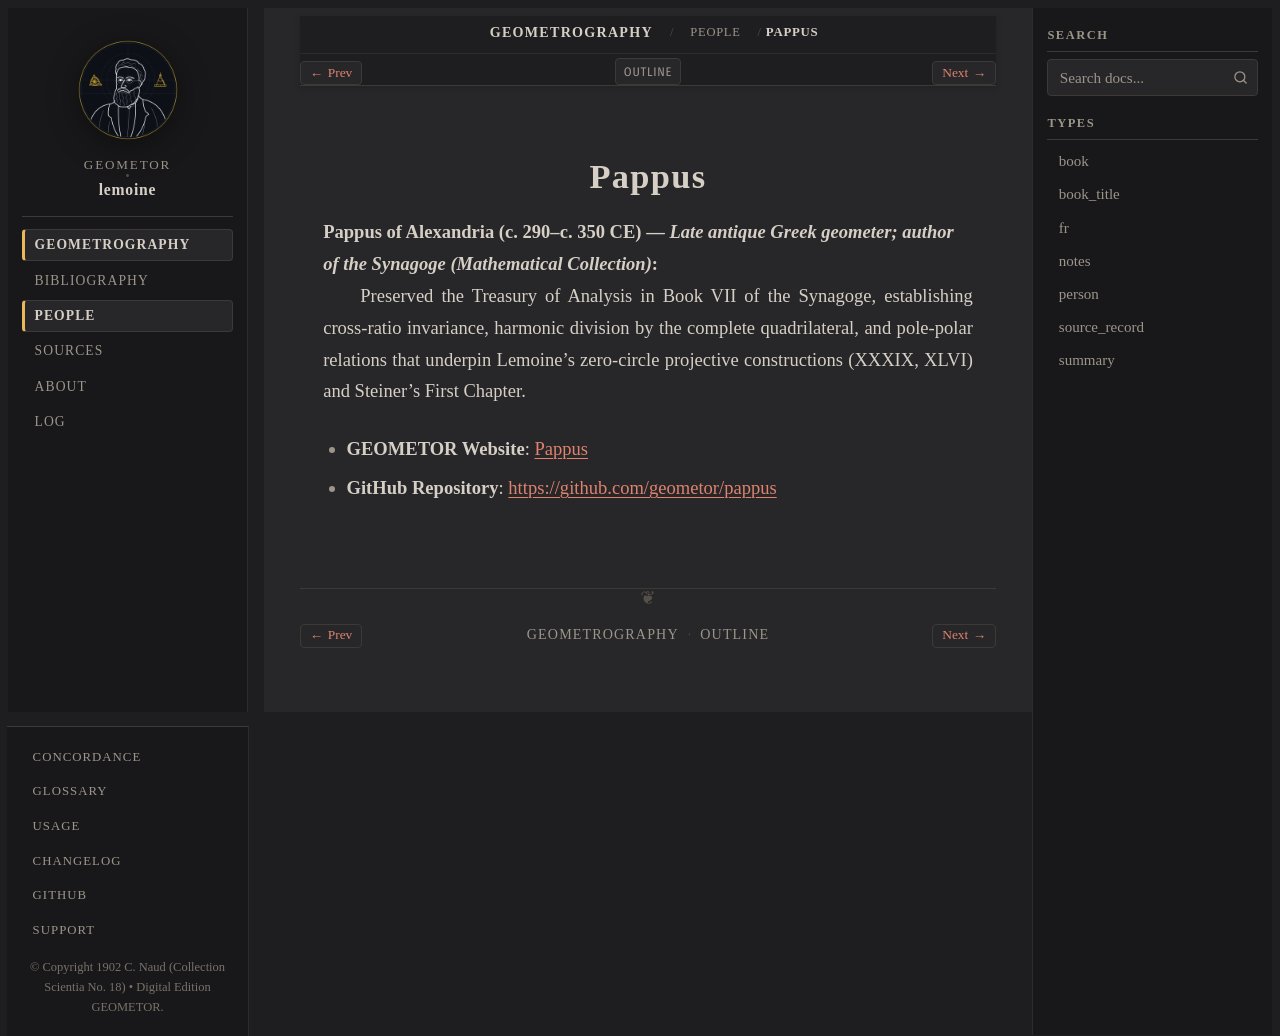

repository: geometor/lemoine · page: geometrographie/people/pappus.html · generator: sphinx

:type: person
:layout: book
:death_year: 350
:death_label: 350
:lifespan: c. 290–c. 350 CE
:site_url: https://geometor.github.io/pappus/
:github_url: https://github.com/geometor/pappus
:excerpt: Pappus of Alexandria (c. 290–c. 350 CE) — Late antique Greek geometer; author of the Synagoge (Mathematical Collection)

.. _person-pappus:

Pappus
======

**Pappus of Alexandria** (c. 290–c. 350 CE) — *Late antique Greek geometer; author of the Synagoge (Mathematical Collection)*
   Preserved the Treasury of Analysis in Book VII of the Synagoge, establishing cross-ratio invariance, harmonic division by the complete quadrilateral, and pole-polar relations that underpin Lemoine's zero-circle projective constructions (XXXIX, XLVI) and Steiner's First Chapter.

* **GEOMETOR Website**: `Pappus <https://geometor.github.io/pappus/>`_
* **GitHub Repository**: `https://github.com/geometor/pappus <https://github.com/geometor/pappus>`_
